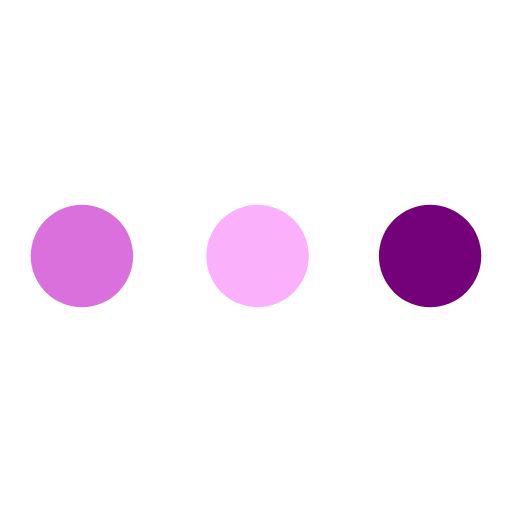
t = 0.00 s
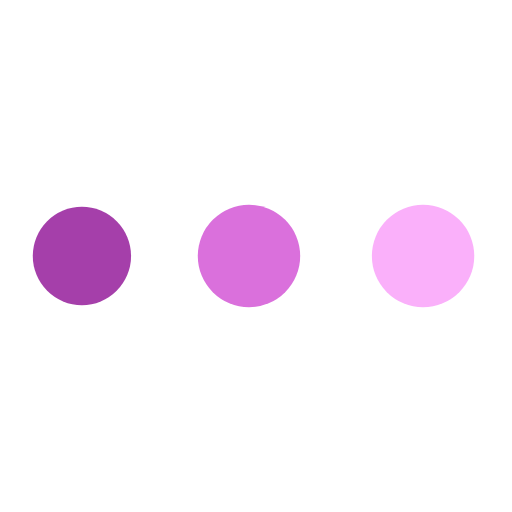
t = 0.49 s
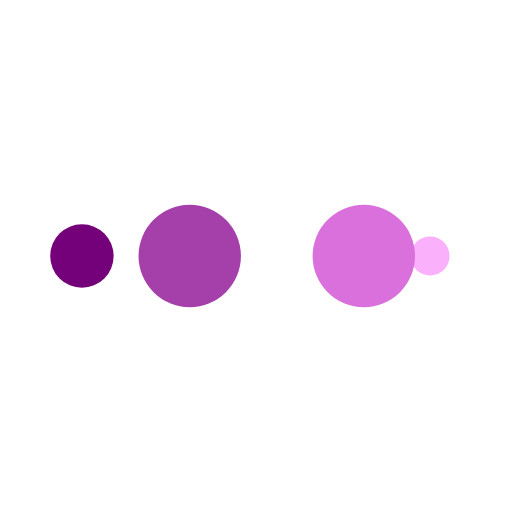
t = 0.82 s
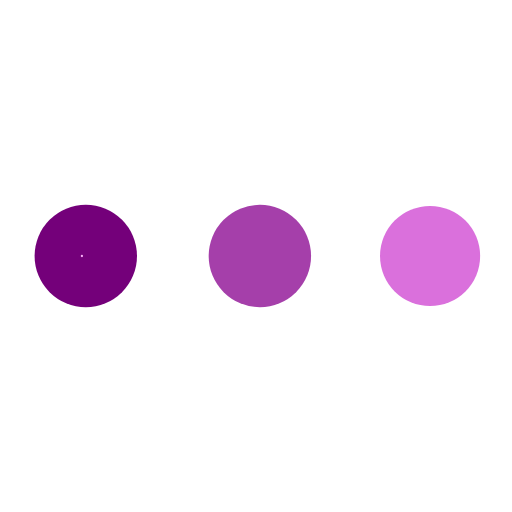
t = 1.32 s
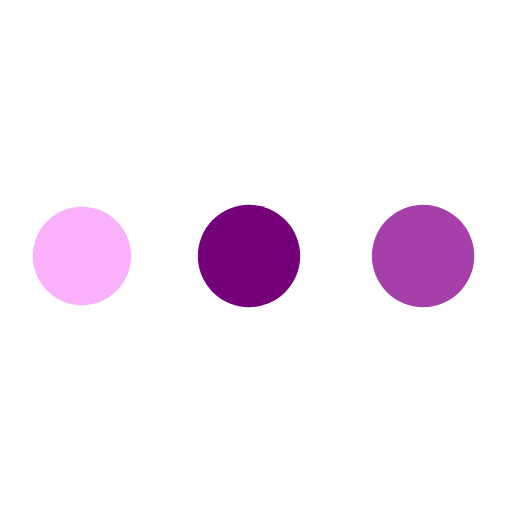
t = 1.81 s
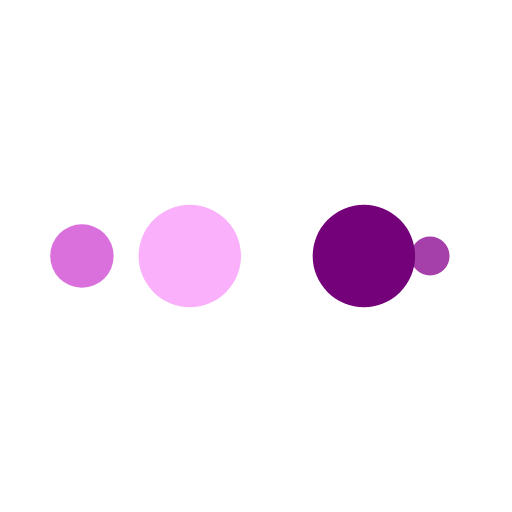
t = 2.14 s

The animated SVG that drew these frames (rendered in a browser with its animation timeline set to each time). Animation: 10 SMIL elements (animate=10); one cycle of 2.63 s, repeats indefinitely.

<?xml version="1.0" encoding="utf-8"?>
<svg xmlns="http://www.w3.org/2000/svg" xmlns:xlink="http://www.w3.org/1999/xlink" style="margin: auto; background: none; display: block; shape-rendering: auto;" width="197px" height="197px" viewBox="0 0 100 100" preserveAspectRatio="xMidYMid">
<circle cx="84" cy="50" r="10" fill="#74007a">
    <animate attributeName="r" repeatCount="indefinite" dur="0.6578947368421053s" calcMode="spline" keyTimes="0;1" values="10;0" keySplines="0 0.5 0.5 1" begin="0s"></animate>
    <animate attributeName="fill" repeatCount="indefinite" dur="2.6315789473684212s" calcMode="discrete" keyTimes="0;0.25;0.5;0.75;1" values="#74007a;#fab0fa;#da70dc;#a53faa;#74007a" begin="0s"></animate>
</circle><circle cx="16" cy="50" r="10" fill="#74007a">
  <animate attributeName="r" repeatCount="indefinite" dur="2.6315789473684212s" calcMode="spline" keyTimes="0;0.25;0.5;0.75;1" values="0;0;10;10;10" keySplines="0 0.5 0.5 1;0 0.5 0.5 1;0 0.5 0.5 1;0 0.5 0.5 1" begin="0s"></animate>
  <animate attributeName="cx" repeatCount="indefinite" dur="2.6315789473684212s" calcMode="spline" keyTimes="0;0.25;0.5;0.75;1" values="16;16;16;50;84" keySplines="0 0.5 0.5 1;0 0.5 0.5 1;0 0.5 0.5 1;0 0.5 0.5 1" begin="0s"></animate>
</circle><circle cx="50" cy="50" r="10" fill="#a53faa">
  <animate attributeName="r" repeatCount="indefinite" dur="2.6315789473684212s" calcMode="spline" keyTimes="0;0.25;0.5;0.75;1" values="0;0;10;10;10" keySplines="0 0.5 0.5 1;0 0.5 0.5 1;0 0.5 0.5 1;0 0.5 0.5 1" begin="-0.6578947368421053s"></animate>
  <animate attributeName="cx" repeatCount="indefinite" dur="2.6315789473684212s" calcMode="spline" keyTimes="0;0.25;0.5;0.75;1" values="16;16;16;50;84" keySplines="0 0.5 0.5 1;0 0.5 0.5 1;0 0.5 0.5 1;0 0.5 0.5 1" begin="-0.6578947368421053s"></animate>
</circle><circle cx="84" cy="50" r="10" fill="#da70dc">
  <animate attributeName="r" repeatCount="indefinite" dur="2.6315789473684212s" calcMode="spline" keyTimes="0;0.25;0.5;0.75;1" values="0;0;10;10;10" keySplines="0 0.5 0.5 1;0 0.5 0.5 1;0 0.5 0.5 1;0 0.5 0.5 1" begin="-1.3157894736842106s"></animate>
  <animate attributeName="cx" repeatCount="indefinite" dur="2.6315789473684212s" calcMode="spline" keyTimes="0;0.25;0.5;0.75;1" values="16;16;16;50;84" keySplines="0 0.5 0.5 1;0 0.5 0.5 1;0 0.5 0.5 1;0 0.5 0.5 1" begin="-1.3157894736842106s"></animate>
</circle><circle cx="16" cy="50" r="10" fill="#fab0fa">
  <animate attributeName="r" repeatCount="indefinite" dur="2.6315789473684212s" calcMode="spline" keyTimes="0;0.25;0.5;0.75;1" values="0;0;10;10;10" keySplines="0 0.5 0.5 1;0 0.5 0.5 1;0 0.5 0.5 1;0 0.5 0.5 1" begin="-1.9736842105263157s"></animate>
  <animate attributeName="cx" repeatCount="indefinite" dur="2.6315789473684212s" calcMode="spline" keyTimes="0;0.25;0.5;0.75;1" values="16;16;16;50;84" keySplines="0 0.5 0.5 1;0 0.5 0.5 1;0 0.5 0.5 1;0 0.5 0.5 1" begin="-1.9736842105263157s"></animate>
</circle>
<!-- [ldio] generated by https://loading.io/ --></svg>
